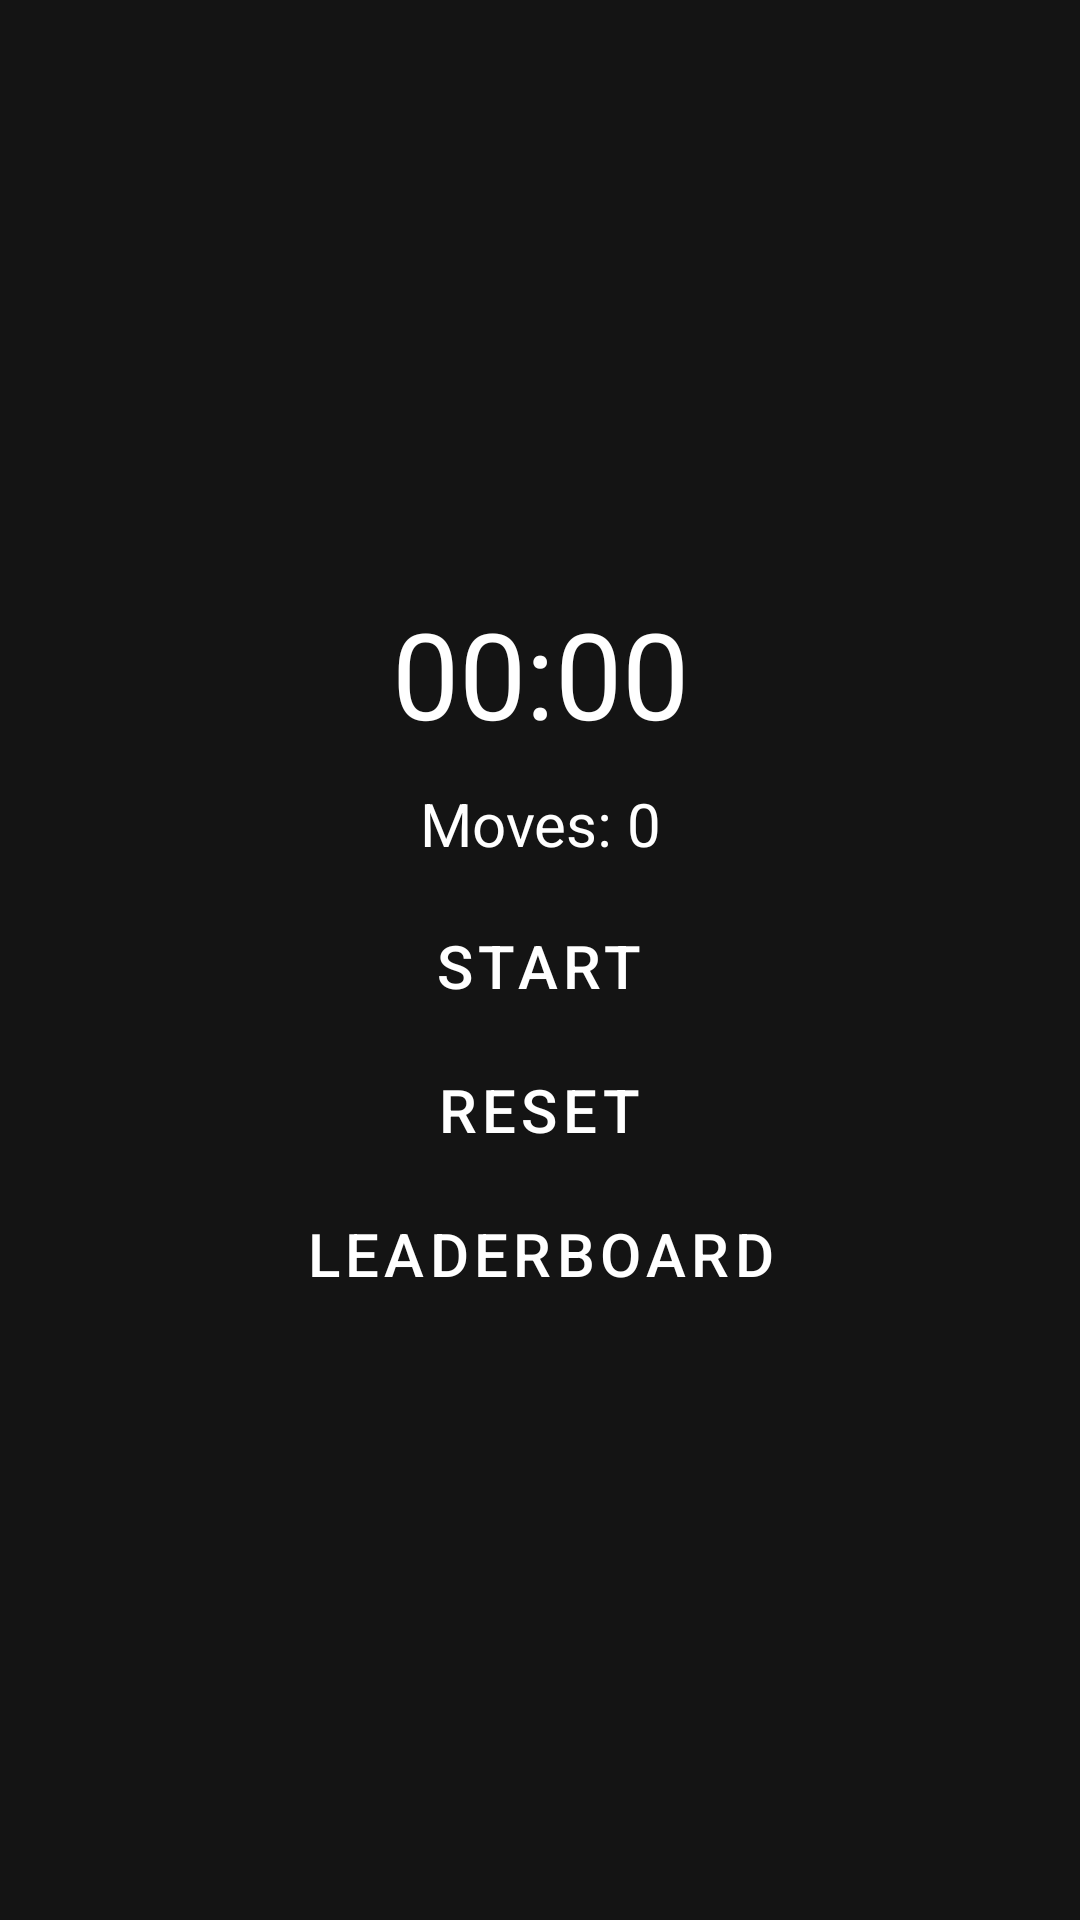

The Android layout XML behind this screen, and the referenced resources:
<!-- AndroidManifest.xml: application theme Theme.Game15 -->
<!-- res/layout/game_statistics.xml -->
<?xml version="1.0" encoding="utf-8"?>
<LinearLayout xmlns:android="http://schemas.android.com/apk/res/android"
    android:layout_width="match_parent"
    android:layout_height="match_parent"
    android:background="#141414"
    android:backgroundTint="#141414"
    android:gravity="center"
    android:orientation="vertical">

    <LinearLayout
        android:layout_width="match_parent"
        android:layout_height="wrap_content"
        android:orientation="horizontal"
        android:paddingBottom="10dp">

        <Chronometer
            android:id="@+id/chornometerChrono"
            style="@style/game_statistics_textView"
            android:layout_width="wrap_content"
            android:layout_height="wrap_content"
            android:layout_weight="1"
            android:gravity="center"
            android:text="0"
            android:textColor="#FFFFFF"
            android:textSize="40sp" />

    </LinearLayout>

    <LinearLayout
        android:layout_width="match_parent"
        android:layout_height="wrap_content"
        android:orientation="horizontal"
        android:paddingBottom="10dp">

        <TextView
            android:id="@+id/textViewMovesName"
            style="@style/game_statistics_textView"
            android:layout_width="wrap_content"
            android:layout_height="wrap_content"
            android:layout_weight="1"
            android:gravity="right"
            android:text="Moves: "
            android:textColor="#FFFFFF"
            android:textSize="20sp" />

        <TextView
            android:id="@+id/textViewMovesNumber"
            style="@style/game_statistics_textView"
            android:layout_width="wrap_content"
            android:layout_height="wrap_content"
            android:layout_weight="1"
            android:text="0"
            android:textColor="#FFFFFF"
            android:textSize="20sp" />

    </LinearLayout>

    <Button
        android:id="@+id/buttonStart"
        style="@style/game_statistics_button"
        android:layout_width="wrap_content"
        android:layout_height="wrap_content"
        android:backgroundTint="#3F51B5"
        android:onClick="buttonStartGame"
        android:text="START"
        android:textSize="20sp" />

    <Button
        android:id="@+id/buttonReset"
        style="@style/game_statistics_button"
        android:layout_width="wrap_content"
        android:layout_height="wrap_content"
        android:backgroundTint="#3F51B5"
        android:onClick="buttonResetGame"
        android:text="RESET"
        android:textSize="20sp" />

    <Button
        android:id="@+id/buttonStatistics"
        style="@style/game_statistics_button"
        android:layout_width="wrap_content"
        android:layout_height="wrap_content"
        android:backgroundTint="#3F51B5"
        android:onClick="buttonLeaderboard"
        android:text="LEADERBOARD"
        android:textSize="20sp" />

</LinearLayout>
<!-- resources referenced by this layout -->
<resources>
  <style name="game_statistics_button" parent="Widget.MaterialComponents.Button">
          <item name="android:backgroundTint">#e18e4b</item>
          <item name="android:textSize">20sp</item>
          <item name="android:layout_width">wrap_content</item>
          <item name="android:layout_height">wrap_content</item>
      </style>
  <style name="game_statistics_textView" parent="Widget.MaterialComponents.TextView">
          <item name="android:textSize">20sp</item>
          <item name="android:layout_width">wrap_content</item>
          <item name="android:layout_height">wrap_content</item>
      </style>
  <style name="Theme.Game15" parent="Theme.MaterialComponents.DayNight.DarkActionBar">
          
          <item name="colorPrimary">@color/purple_500</item>
          <item name="colorPrimaryVariant">@color/purple_700</item>
          <item name="colorOnPrimary">@color/white</item>
          
          <item name="colorSecondary">@color/teal_200</item>
          <item name="colorSecondaryVariant">@color/teal_700</item>
          <item name="colorOnSecondary">@color/black</item>
          
          <item name="android:statusBarColor" tools:targetApi="l">?attr/colorPrimaryVariant</item>
          
      </style>
  <!-- not gathered from this repository: default colours our renderer supplied (Android Studio template values) -->
  <color name="purple_500">#FF6200EE</color>
  <color name="purple_700">#FF3700B3</color>
  <color name="teal_200">#FF03DAC5</color>
  <color name="teal_700">#FF018786</color>
  <color name="black">#FF000000</color>
  <color name="white">#FFFFFFFF</color>
</resources>
